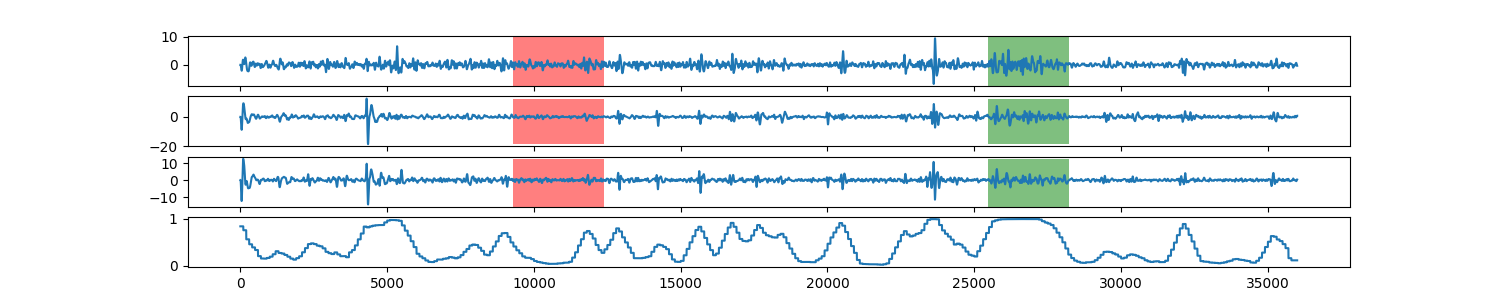

The file beside this chart, header and first rows:
0, 0.843289630633
1, 0.8433
2, 0.8433
3, 0.8433
4, 0.8433
5, 0.8433
6, 0.8433
7, 0.8433
8, 0.8433
9, 0.8433
10, 0.8433
11, 0.8433
12, 0.8433
13, 0.8433
14, 0.8433
15, 0.8433
16, 0.8433
17, 0.8433
18, 0.8433
19, 0.8433
20, 0.8433
21, 0.8433
22, 0.8433
23, 0.8433
24, 0.8433
25, 0.8433
26, 0.8433
27, 0.8433
28, 0.8433
29, 0.8433
30, 0.8433
31, 0.8433
32, 0.8433
33, 0.8433
34, 0.8433
35, 0.8433
36, 0.8433
37, 0.8433
38, 0.8433
39, 0.8433
40, 0.8433
41, 0.8433
42, 0.8433
43, 0.8433
44, 0.8433
45, 0.8433
46, 0.8433
47, 0.8433
48, 0.8433
49, 0.8433
50, 0.8433
51, 0.8433
52, 0.8433
53, 0.8433
54, 0.8433
55, 0.8433
56, 0.8433
57, 0.8433
58, 0.8433
59, 0.8433
60, 0.8433
... 35,938 more rows
